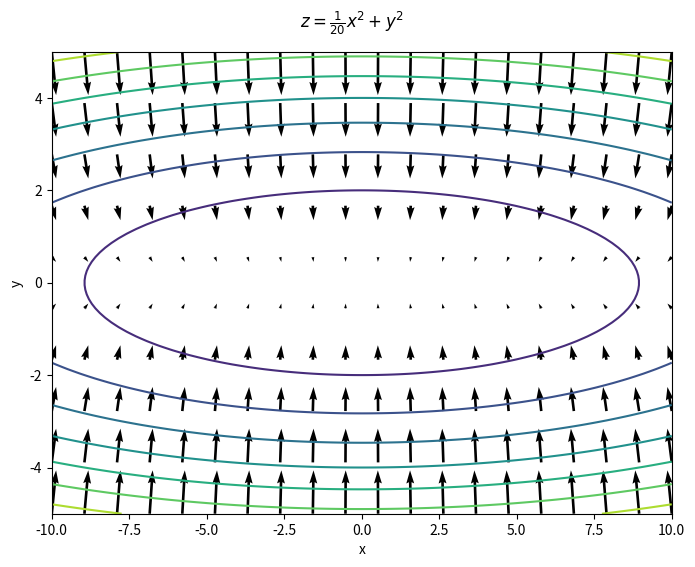

Python code for this plot: (Note: this script raises an exception after producing the figure.)
import numpy as np
import matplotlib.pyplot as plt

# 関数
def F(x, y):
    return x ** 2 / 20 + y ** 2

# それぞれの微分
def diff(x, y):
    """ (dF/dx, dF/dy)を返す """
    return (x / 10, 2 * y)

# フィールドの定義
fig = plt.figure(figsize=(8, 6), dpi=150, facecolor="white")
ax = fig.add_subplot(111)

# 等高線プロット
x1 = np.linspace(-10, 10, 200)
y1 = np.linspace(-5, 5, 100)
X1, Y1 = np.meshgrid(x1, y1)
Z = F(X1, Y1)
ax.contour(X1, Y1, Z)

# ベクトルプロット
x2 = np.linspace(-10, 10, 20)
y2 = np.linspace(-5, 5, 10)
X2, Y2 = np.meshgrid(x2, y2)

dFdx, dFdy = diff(X2, Y2)
ax.quiver(X2, Y2, -dFdx, -dFdy)

# 軸
ax.set_xlabel("x")
ax.set_ylabel("y")
fig.suptitle("$z = \\frac{1}{20}x^2 + y^2$", y=0.95)

# 画像の保存
fig.savefig("slides/images/anti.png")
